Run: headless pygame with SDL's dummy video driver; simulated clock (each Clock.tick advances the game by its frame time, no real sleeping); random seed 0; keys injected as events and as key.get_pressed() state; no mouse input.
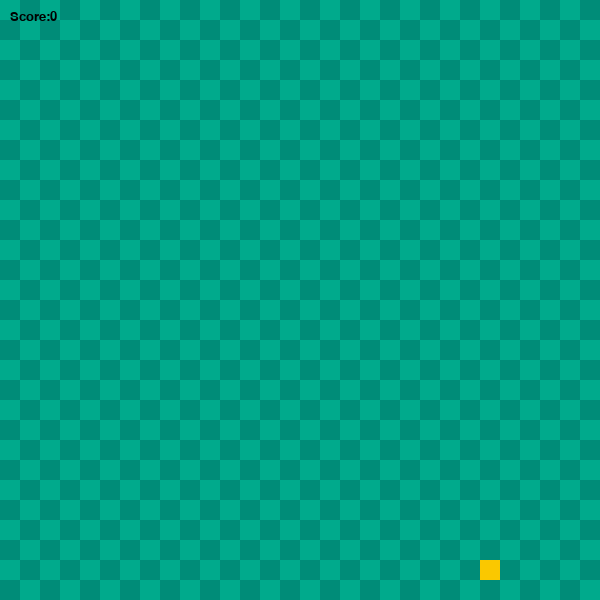
Frame 1 of 4 · flips 1–60 · no input
Frame 2 of 4 · flips 61–180 · tapped SPACE, RETURN · held RIGHT (→), D · screen unchanged from frame 1, image omitted
Frame 3 of 4 · flips 181–300 · held DOWN (↓), S · screen unchanged from frame 2, image omitted
Frame 4 of 4 · flips 301–420 · held LEFT (←), A, UP (↑), W · screen unchanged from frame 3, image omitted

The pygame program that drew these frames:

import pygame
import sys
import random

screen_width = 600
screen_height = 600

gridsize = 20
grid_width = screen_width / gridsize
grid_height = screen_height / gridsize

light_green = (0,170,140)
dark_green = (0,140,120)
food_color = (250,200,0) # yellow
snake_color = (34,34,34) # black

up = (0,-1)
down = (0,1)
right = (1,0)
left = (-1,0)

def drawGrid(surface):
    for y in range(0,int(grid_height)):
        for x in range(0,int(grid_width)):
            if (x+y)%2 == 0:
                light = pygame.Rect((x*gridsize,y*gridsize),(gridsize,gridsize))
                pygame.draw.rect(surface,light_green,light)
            else:
                dark = pygame.Rect((x*gridsize,y*gridsize),(gridsize,gridsize))
                pygame.draw.rect(surface,dark_green,dark)


class SNAKE:
    def __init__(self):
        self.positions = [((screen_width/2),(screen_height/2))]
        self.length = 1
        self.direction = random.choice([up,down,left,right])
        self.color = snake_color
        self.score = 0
    def draw(self, surface):
        for p in self.positions:
            rect = pygame.Rect((p[0],p[1]),(gridsize,gridsize))
            pygame.draw.rect(surface,self.color,rect)
    def move(self):
        current = self.positions[0]
        x,y = self.direction
        new = ((current[0]+(x*gridsize)),(current[1]+(y*gridsize)))

        if new[0] in range(0, screen_width) and new[1] in range(0, screen_width) and not new in self.positions[2:]:
            self.positions.insert(0,new)
            if len(self.positions) > self.length:
                self.positions.pop()

        else:
            self.reset()

    def reset(self):
        self.length = 1
        self.positions = [((screen_width/2),(screen_height/2))]
        self.direction = random.choice([up,down,left,right])
        self.score = 0

    def handle_keys(self):
        for event in pygame.event.get():
            if event.type == pygame.QUIT:
                pygame.quit()
                sys.exit()

class FOOD:
    def __init__(self):
        self.position = (0,0)
        self.color = food_color
        self.random_position()
    def random_position(self):
        self.position = (random.randint(0,grid_width-1)*gridsize, random.randint(0,grid_height-1)*gridsize) #position random
    def draw(self,surface):
        rect = pygame.Rect((self.position[0],self.position[1]),(gridsize,gridsize))
        pygame.draw.rect(surface,self.color,rect)

def main():
    pygame.init()
    screen = pygame.display.set_mode((screen_width,screen_height))
    font = pygame.font.SysFont("arial",20)
    surface = pygame.Surface(screen.get_size())
    surface = surface.convert()
    snake = SNAKE()
    food = FOOD()

    while True:
        for event in pygame.event.get():
            if event.type == pygame.QUIT:
                pygame.quit()
                sys.exit()

        screen.fill((255,0,0))
        rect = pygame.Rect(100,100,200,200) # rectangle object
        pygame.draw.rect(screen,(255,255,255),rect) # drawing rect on defined position
        score_text = font.render("Score:0",True,(0,0,0)) # black color text

        drawGrid(surface)
        food.draw(surface)
        screen.blit(surface,(0,0))
        screen.blit(score_text,(10,10))
        pygame.display.update()

main()
